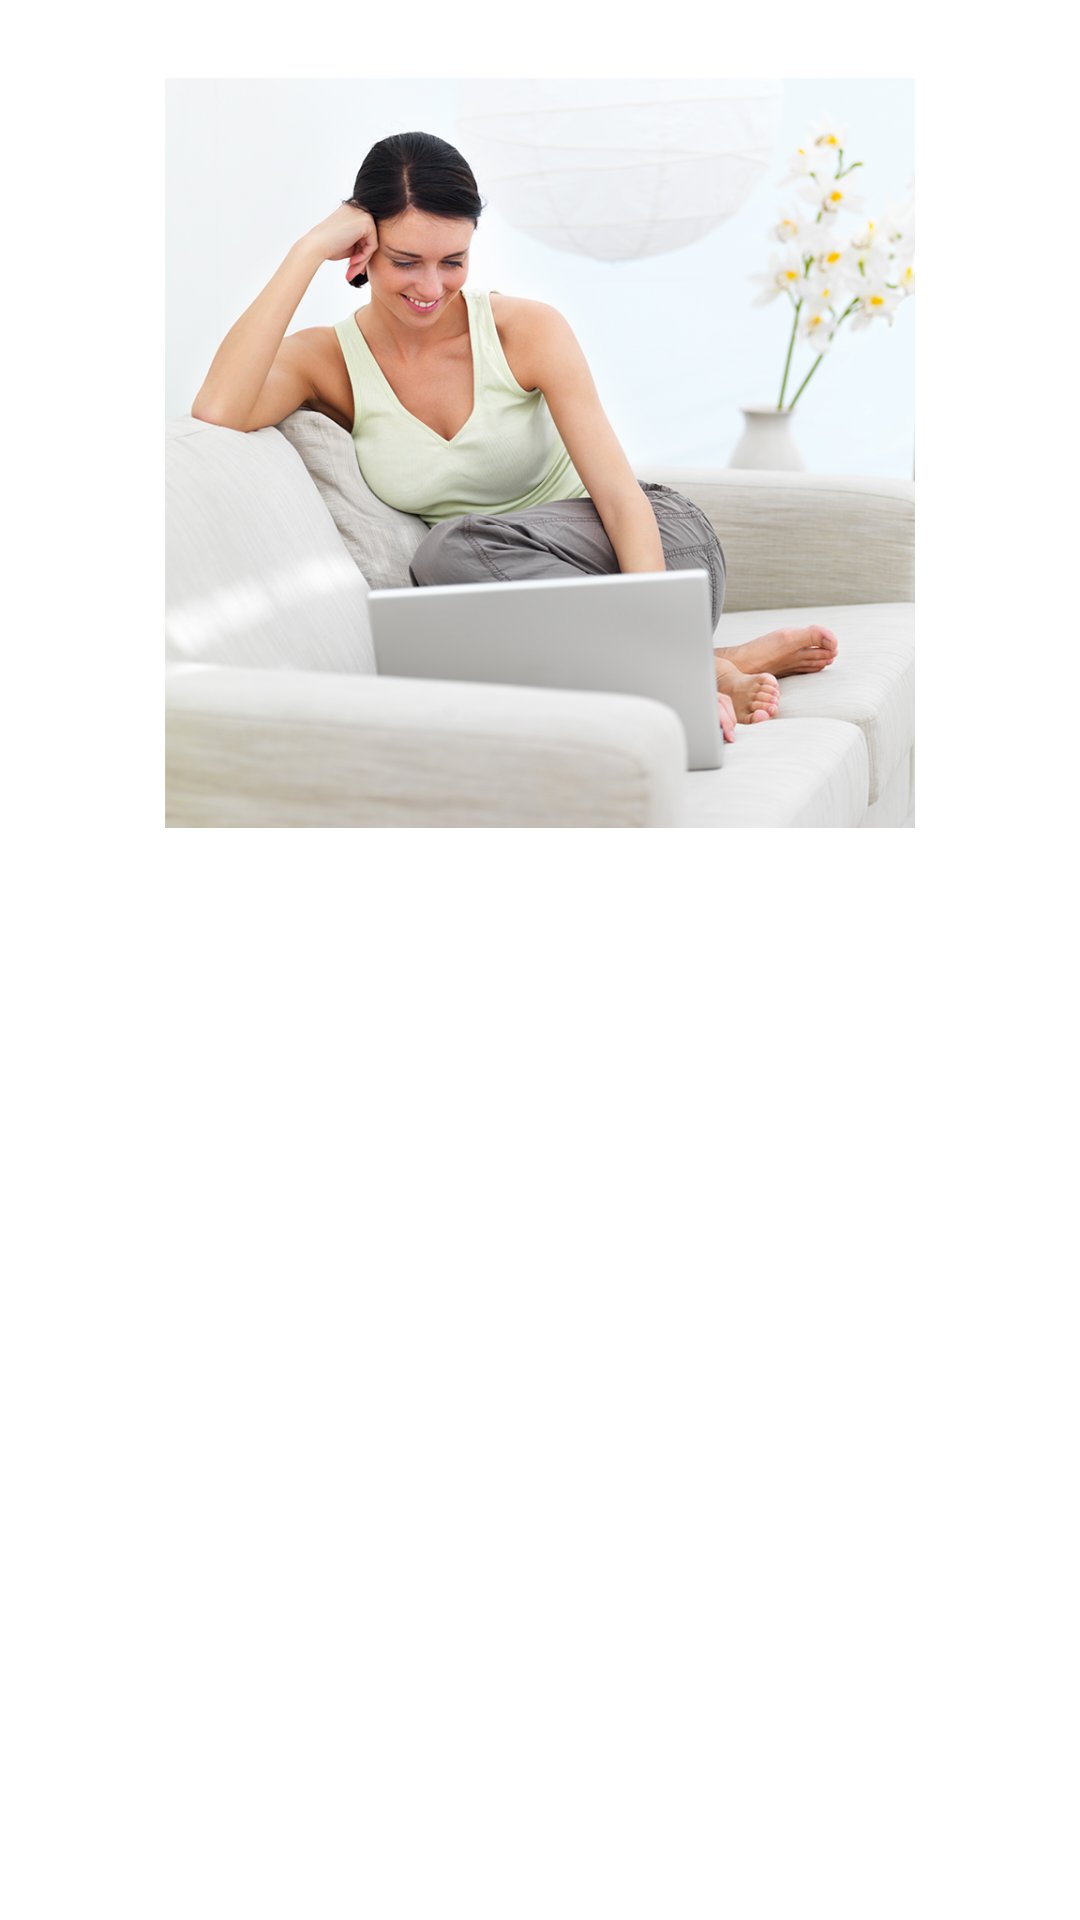

This screen was rendered from an Android layout file. Write that file and the resources it references.
<!-- AndroidManifest.xml: application theme AppTheme -->
<!-- res/layout/fragment_detail.xml -->
<?xml version="1.0" encoding="utf-8"?>

<RelativeLayout xmlns:android="http://schemas.android.com/apk/res/android"
    android:layout_width="match_parent"
    android:layout_height="match_parent"
     >

    <ImageView
        android:id="@+id/imageView1"
        android:layout_width="250dp"
        android:layout_height="250dp"
        android:layout_alignParentTop="true"
        android:layout_centerHorizontal="true"
        android:layout_marginTop="26dp"
        
        android:src="@drawable/listview_1" />

    <TextView
        android:id="@+id/elementName"
        android:layout_width="wrap_content"
        android:layout_height="wrap_content"
        android:layout_alignLeft="@+id/imageView1"
        android:layout_below="@+id/imageView1"
        android:layout_marginTop="20dp"
       	android:textColor="#99FF00"/>

    <TextView
        android:id="@+id/elementText"
        android:layout_width="wrap_content"
        android:layout_height="wrap_content"
        android:layout_alignLeft="@+id/elementName"
        android:layout_alignRight="@+id/imageView1"
        android:layout_below="@+id/elementName"
        android:layout_marginTop="22dp"
         />
    
</RelativeLayout>
<!-- resources referenced by this layout -->
<resources>
  <!-- drawable listview_1: png bitmap (drawable, 684484 bytes) -->
  <style parent="@android:style/Theme.Holo.Light" name="AppTheme">
  
  <item name="android:actionBarItemBackground">@drawable/selectable_background_example</item>
  
  <item name="android:popupMenuStyle">@style/PopupMenu.Example</item>
  
  <item name="android:dropDownListViewStyle">@style/DropDownListView.Example</item>
  
  <item name="android:actionBarTabStyle">@style/ActionBarTabStyle.Example</item>
  
  <item name="android:actionDropDownStyle">@style/DropDownNav.Example</item>
  
  <item name="android:actionBarStyle">@style/ActionBar.Solid.Example</item>
  
  <item name="android:actionModeBackground">@drawable/cab_background_top_example</item>
  
  <item name="android:actionModeSplitBackground">@drawable/cab_background_bottom_example</item>
  
  <item name="android:actionModeCloseButtonStyle">@style/ActionButton.CloseMode.Example</item>
  
  </style>
  <style parent="@android:style/Widget.Holo.Light.ListPopupWindow" name="PopupMenu.Example">
  
  <item name="android:popupBackground">@drawable/menu_dropdown_panel_example</item>
  
  </style>
  <style parent="@android:style/Widget.Holo.Light.ListView.DropDown" name="DropDownListView.Example">
  
  <item name="android:listSelector">@drawable/selectable_background_example</item>
  
  </style>
  <style parent="@android:style/Widget.Holo.Light.ActionBar.TabView" name="ActionBarTabStyle.Example">
  
  <item name="android:background">@drawable/tab_indicator_ab_example</item>
  
  </style>
  <style parent="@android:style/Widget.Holo.Light.Spinner" name="DropDownNav.Example">
  
  <item name="android:background">@drawable/spinner_background_ab_example</item>
  
  <item name="android:popupBackground">@drawable/menu_dropdown_panel_example</item>
  
  <item name="android:dropDownSelector">@drawable/selectable_background_example</item>
  
  </style>
  <style parent="@android:style/Widget.Holo.Light.ActionBar.Solid" name="ActionBar.Solid.Example">
  
  <item name="android:background">@drawable/ab_solid_example</item>
  
  <item name="android:backgroundStacked">@drawable/ab_stacked_solid_example</item>
  
  <item name="android:backgroundSplit">@drawable/ab_bottom_solid_example</item>
  
  <item name="android:progressBarStyle">@style/ProgressBar.Example</item>
  
  </style>
  <style parent="@android:style/Widget.Holo.Light.ActionButton.CloseMode" name="ActionButton.CloseMode.Example">
  
  <item name="android:background">@drawable/btn_cab_done_example</item>
  
  </style>
  <style parent="@android:style/Widget.Holo.Light.ProgressBar.Horizontal" name="ProgressBar.Example">
  
  <item name="android:progressDrawable">@drawable/progress_horizontal_example</item>
  
  </style>
</resources>
